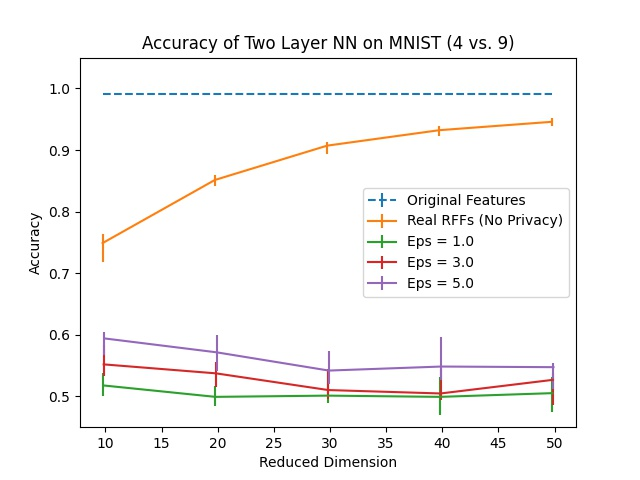

Values plotted in this chart, from the file beside it:
Dimension, RFF Real, RFF Real 25, RFF Real 75, Eps = 1.0, Eps = 1.0 25, Eps = 1.0 75, Eps = 2.0, Eps = 2.0 25, Eps = 2.0 75, Eps = 3.0, Eps = 3.0 25, Eps = 3.0 75, Eps = 4.0, Eps = 4.0 25, Eps = 4.0 75, Eps = 5.0, Eps = 5.0 25, Eps = 5.0 75, Original Features
10, 0.7489, 0.03114, 0.01457, 0.5178, 0.01708, 0.02059, 0.5485, 0.02461, 0.01557, 0.552, 0.01858, 0.03114, 0.5681, 0.03164, 0.01356, 0.5942, 0.02762, 0.01005, 0.9905
20, 0.8513, 0.01055, 0.007534, 0.4992, 0.01507, 0.01708, 0.5053, 0.01557, 0.01557, 0.5374, 0.0216, 0.01909, 0.5364, 0.02863, 0.03014, 0.5716, 0.03014, 0.02863, 0.9905
30, 0.9071, 0.01306, 0.005525, 0.5013, 0.01205, 0.04219, 0.4937, 0.01758, 0.009041, 0.5103, 0.01457, 0.03365, 0.5188, 0.01959, 0.01055, 0.5419, 0.02109, 0.03164, 0.9905
40, 0.9322, 0.009041, 0.007032, 0.4992, 0.02963, 0.03214, 0.5224, 0.02963, 0.03064, 0.5048, 0.01105, 0.04018, 0.5143, 0.02059, 0.03666, 0.5485, 0.0216, 0.04721, 0.9905
50, 0.9458, 0.007032, 0.006027, 0.5053, 0.03014, 0.02662, 0.5183, 0.02511, 0.01808, 0.5269, 0.04018, 0.01105, 0.5329, 0.01005, 0.01758, 0.5475, 0.03566, 0.007032, 0.9905
